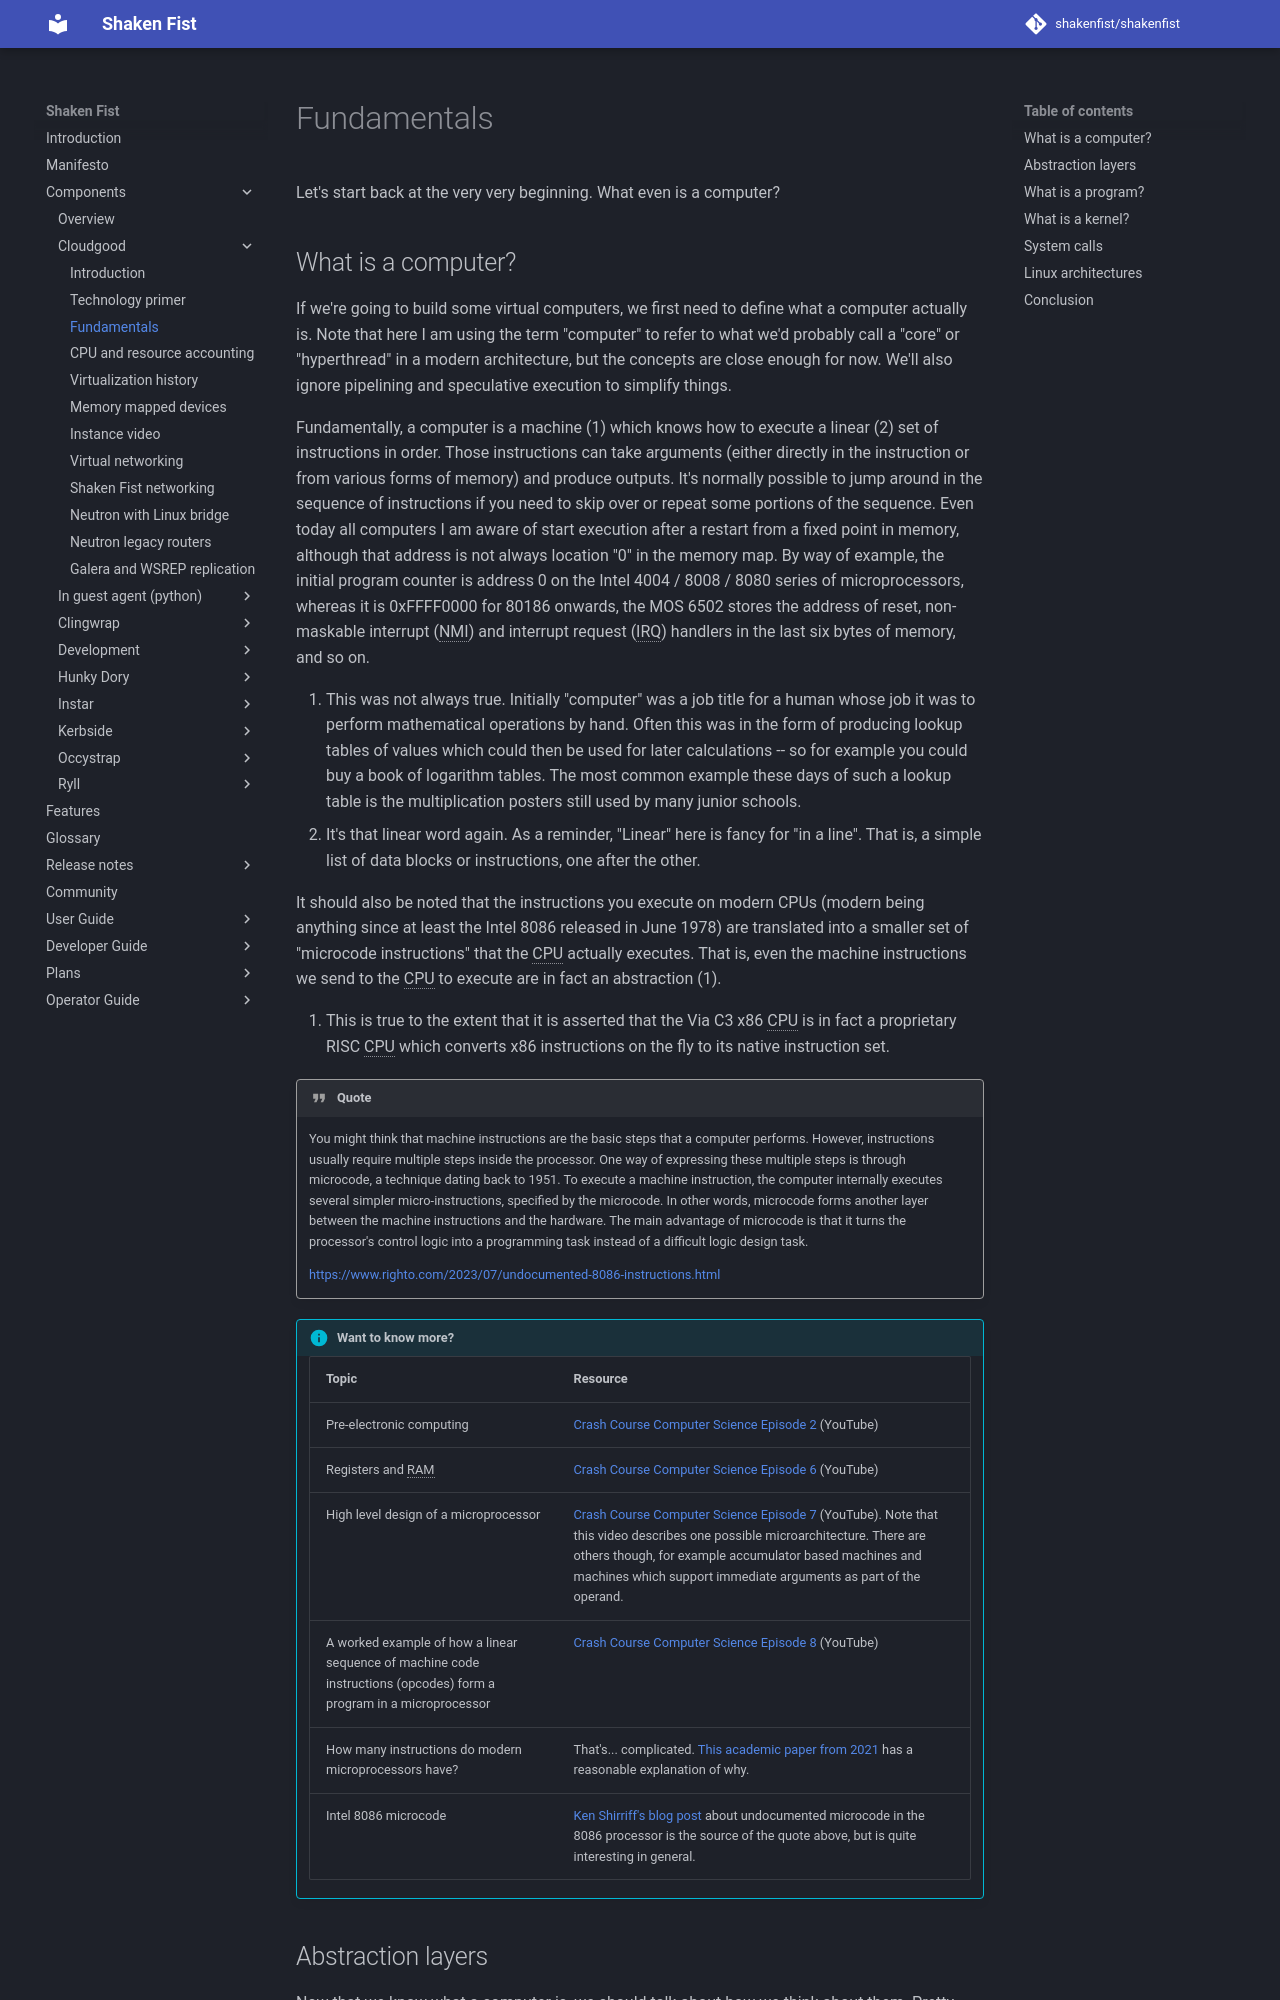

repository: shakenfist/shakenfist · page: components/cloudgood/fundamentals/index.html · generator: mkdocs

---
issue_repo: https://github.com/shakenfist/cloudgood
issue_path: docs/fundamentals.md
---

# Fundamentals

Let's start back at the very very beginning. What even is a computer?

## What is a computer?

If we're going to build some virtual computers, we first need to define what a computer actually is. Note that here I am using the term "computer" to refer to what we'd probably call a "core" or "hyperthread" in a modern architecture, but the concepts are close enough for now. We'll also ignore pipelining and speculative execution to simplify things.

Fundamentally, a computer is a machine (1) which knows how to execute a linear (2) set of instructions in order. Those instructions can take arguments (either directly in the instruction or from various forms of memory) and produce outputs. It's normally possible to jump around in the sequence of instructions if you need to skip over or repeat some portions of the sequence. Even today all computers I am aware of start execution after a restart from a fixed point in memory, although that address is not always location "0" in the memory map. By way of example, the initial program counter is address 0 on the Intel 4004 / 8008 / 8080 series of microprocessors, whereas it is 0xFFFF0000 for 80186 onwards, the MOS 6502 stores the address of reset, non-maskable interrupt (NMI) and interrupt request (IRQ) handlers in the last six bytes of memory, and so on.
{ .annotate }

1. This was not always true. Initially "computer" was a job title for a human whose job it was to perform mathematical operations by hand. Often this was in the form of producing lookup tables of values which could then be used for later calculations -- so for example you could buy a book of logarithm tables. The most common example these days of such a lookup table is the multiplication posters still used by many junior schools.
2. It's that linear word again. As a reminder, "Linear" here is fancy for "in a line". That is, a simple list of data blocks or instructions, one after the other.

It should also be noted that the instructions you execute on modern CPUs (modern being anything since at least the Intel 8086 released in June 1978) are translated into a smaller set of "microcode instructions" that the CPU actually executes. That is, even the machine instructions we send to the CPU to execute are in fact an abstraction (1).
{ .annotate }

1. This is true to the extent that it is asserted that the Via C3 x86 CPU is in fact a proprietary RISC CPU which converts x86 instructions on the fly to its native instruction set.

!!! quote

    You might think that machine instructions are the basic steps that a computer performs. However, instructions usually require multiple steps inside the processor. One way of expressing these multiple steps is through microcode, a technique dating back to 1951. To execute a machine instruction, the computer internally executes several simpler micro-instructions, specified by the microcode. In other words, microcode forms another layer between the machine instructions and the hardware. The main advantage of microcode is that it turns the processor's control logic into a programming task instead of a difficult logic design task.

    https://www.righto.com/2023/07/undocumented-8086-instructions.html

!!! info "Want to know more?"

    | Topic | Resource |
    |-------|----------|
    | Pre-electronic computing | [Crash Course Computer Science Episode 2](https://www.youtube.com/watch?v=O5nskjZ_GoI&list=PL8dPuuaLjXtNlUrzyH5r6jN9ulIgZBpdo&index=2) (YouTube) |
    | Registers and RAM | [Crash Course Computer Science Episode 6](https://www.youtube.com/watch?v=fpnE6UAfbtU) (YouTube) |
    | High level design of a microprocessor | [Crash Course Computer Science Episode 7](https://www.youtube.com/watch?v=FZGugFqdr60) (YouTube). Note that this video describes one possible microarchitecture. There are others though, for example accumulator based machines and machines which support immediate arguments as part of the operand. |
    | A worked example of how a linear sequence of machine code instructions (opcodes) form a program in a microprocessor | [Crash Course Computer Science Episode 8](https://www.youtube.com/watch?v=zltgXvg6r3k&list=PL8dPuuaLjXtNlUrzyH5r6jN9ulIgZBpdo&index=9) (YouTube) |
    | How many instructions do modern microprocessors have? | That's... complicated. [This academic paper from 2021](https://d1wqtxts1xzle7.cloudfront.net/89180149/enumerating-x86-64-instructions-libre.pdf) has a reasonable explanation of why. |
    | Intel 8086 microcode | [Ken Shirriff's blog post](https://www.righto.com/2023/07/undocumented-8086-instructions.html) about undocumented microcode in the 8086 processor is the source of the quote above, but is quite interesting in general. |
